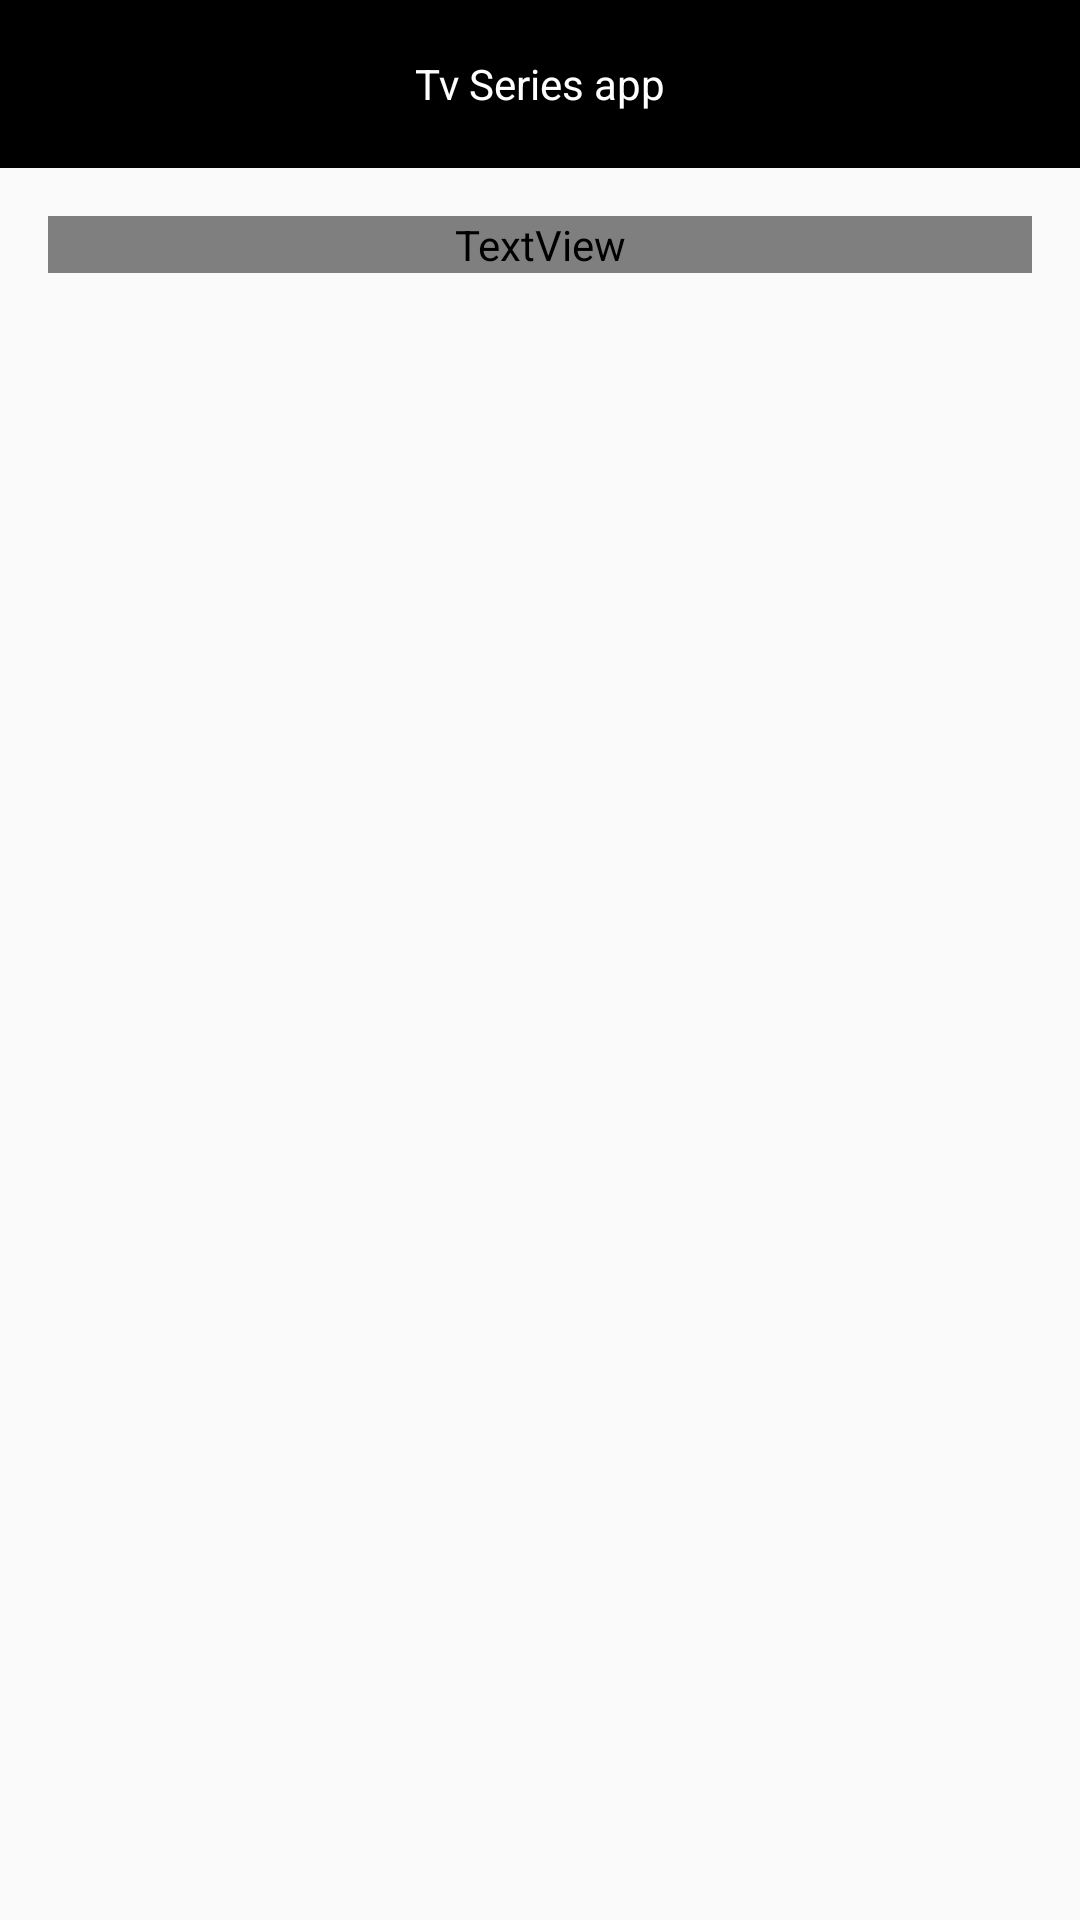

Android layout source for this screen:
<!-- AndroidManifest.xml: application theme appTheme -->
<!-- res/layout/fragment_splash.xml -->
<?xml version="1.0" encoding="utf-8"?>
<androidx.constraintlayout.widget.ConstraintLayout xmlns:android="http://schemas.android.com/apk/res/android"
    xmlns:tools="http://schemas.android.com/tools"
    android:layout_width="match_parent"
    android:layout_height="match_parent"
    xmlns:app="http://schemas.android.com/apk/res-auto"
    tools:context=".ui.SplashFragment"
    android:background="@color/main_background_color">

    <androidx.appcompat.widget.Toolbar
        android:id="@+id/toolBar"
        android:layout_width="0dp"
        android:layout_height="?attr/actionBarSize"
        app:layout_constraintTop_toTopOf="parent"
        app:layout_constraintStart_toStartOf="parent"
        app:layout_constraintEnd_toEndOf="parent"
        android:background="@color/black">

        <LinearLayout
            android:layout_width="match_parent"
            android:layout_height="wrap_content"
            android:orientation="horizontal"
            android:gravity="center"
            android:layout_marginEnd="16dp">

            <TextView
                android:id="@+id/appTitle"
                android:layout_width="wrap_content"
                android:layout_height="wrap_content"
                android:text="@string/app_name"
                android:textColor="@color/white"/>

        </LinearLayout>
    </androidx.appcompat.widget.Toolbar>

    <TextView
        android:id="@+id/mainTitle"
        android:layout_width="0dp"
        android:layout_height="wrap_content"
        app:layout_constraintTop_toBottomOf="@+id/toolBar"
        app:layout_constraintStart_toStartOf="parent"
        app:layout_constraintEnd_toEndOf="parent"
        android:layout_marginStart="16dp"
        android:layout_marginEnd="16dp"
        android:layout_marginTop="16dp"
        android:text="TODAS"
        android:textColor="@color/main_text_color"/>

    <androidx.recyclerview.widget.RecyclerView
        android:id="@+id/tvSeriesRecyclerView"
        android:layout_width="0dp"
        android:layout_height="0dp"
        app:layout_constraintTop_toBottomOf="@id/mainTitle"
        app:layout_constraintStart_toStartOf="parent"
        app:layout_constraintEnd_toEndOf="parent"
        app:layout_constraintBottom_toBottomOf="parent"
        android:layout_marginTop="16dp"/>

</androidx.constraintlayout.widget.ConstraintLayout>
<!-- resources referenced by this layout -->
<resources>
  <color name="black">#FF000000</color>
  <color name="white">#FFFFFFFF</color>
  <string name="app_name">Tv Series app</string>
  <style name="appTheme" parent="Theme.AppCompat.Light.NoActionBar">
  
          <item name="colorPrimary">@color/black</item>
          <item name="colorSecondary">@color/teal_700</item>
  
      </style>
  <color name="teal_700">#FF018786</color>
</resources>
